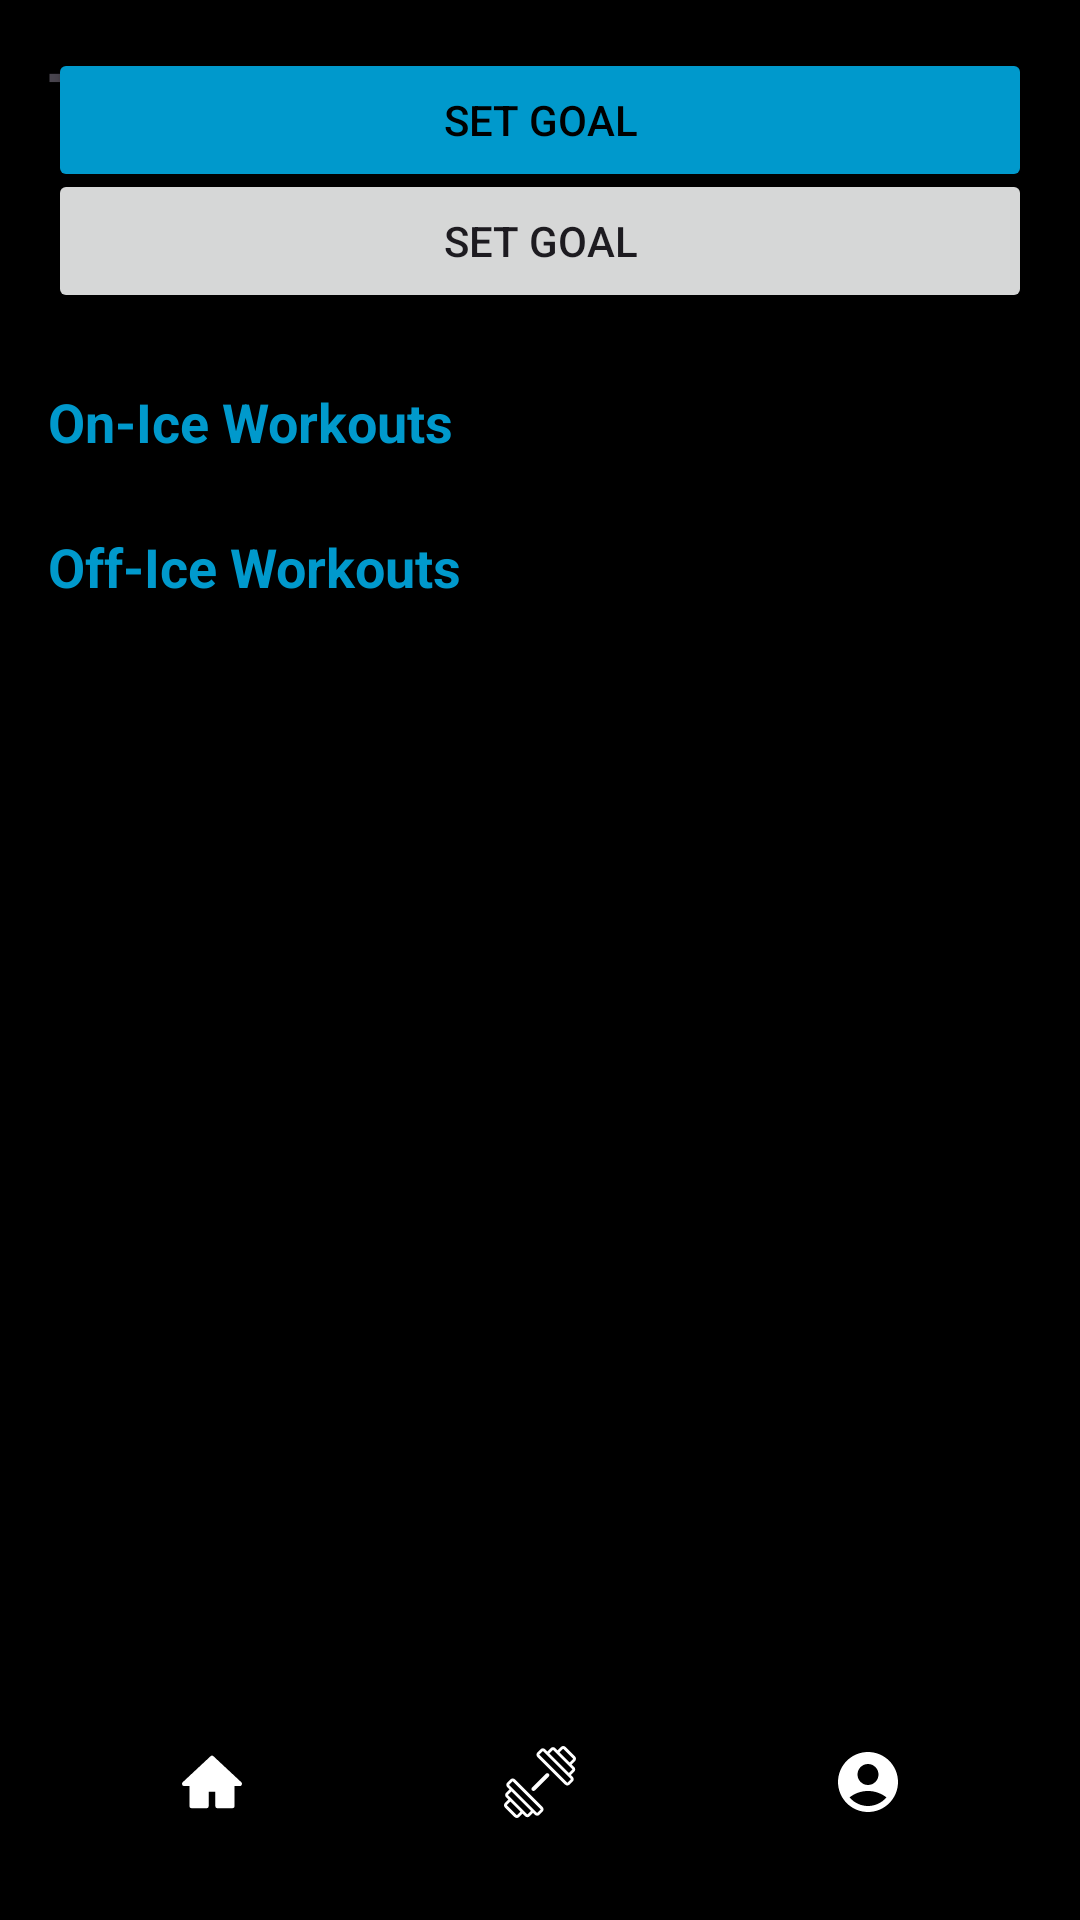

This screen was rendered from an Android layout file. Write that file and the resources it references.
<!-- AndroidManifest.xml: application theme Theme.TrainHockey -->
<!-- res/layout/activity_todays_workout.xml -->
<?xml version="1.0" encoding="utf-8"?>
<RelativeLayout
    xmlns:android="http://schemas.android.com/apk/res/android"
    xmlns:app="http://schemas.android.com/apk/res-auto"
    xmlns:tools="http://schemas.android.com/tools"
    android:layout_width="match_parent"
    android:layout_height="match_parent"
    android:padding="16dp"
    android:background="@color/black"
    tools:context=".TodaysWorkoutActivity">


    <TextView
        android:id="@+id/workoutTitle"
        android:layout_width="wrap_content"
        android:layout_height="wrap_content"
        android:text="@string/today_s_workout"
        android:textSize="24sp"
        android:textStyle="bold"
        android:layout_gravity="center_horizontal"
        android:paddingBottom="8dp" />

    <Button
        android:id="@+id/setGoalButton"
        android:layout_width="match_parent"
        android:layout_height="wrap_content"
        android:text="@string/set_goal"
        android:layout_marginBottom="16dp"
        android:backgroundTint="@android:color/holo_blue_dark"
        android:textColor="@color/black" />


    <ScrollView
        android:id="@+id/scrollArea"
        android:layout_width="match_parent"
        android:layout_height="match_parent"
        android:layout_above="@+id/navigationBar">

        <LinearLayout
            android:layout_width="match_parent"
            android:layout_height="wrap_content"
            android:orientation="vertical">

            <TextView
                android:id="@+id/workoutTitle"
                android:layout_width="wrap_content"
                android:layout_height="wrap_content"
                android:text="Today's Workout"
                android:textSize="24sp"
                android:textStyle="bold"
                android:layout_gravity="center_horizontal"
                android:textColor="@android:color/holo_blue_dark"
                android:paddingBottom="8dp"/>

            <Button
                android:id="@+id/setGoalButton"
                android:layout_width="match_parent"
                android:layout_height="wrap_content"
                android:text="Set Goal"
                android:layout_marginBottom="16dp"/>

            <TextView
                android:id="@+id/onIceTitle"
                android:layout_width="wrap_content"
                android:layout_height="wrap_content"
                android:text="On-Ice Workouts"
                android:textSize="18sp"
                android:textStyle="bold"
                android:textColor="@android:color/holo_blue_dark"
                android:paddingTop="8dp"/>

            <ListView
                android:id="@+id/onIceWorkoutsList"
                android:layout_width="match_parent"
                android:layout_height="wrap_content"
                android:layout_marginBottom="16dp"/>

            <TextView
                android:id="@+id/offIceTitle"
                android:layout_width="wrap_content"
                android:layout_height="wrap_content"
                android:text="Off-Ice Workouts"
                android:textSize="18sp"
                android:textStyle="bold"
                android:textColor="@android:color/holo_blue_dark"
                android:paddingTop="8dp"/>

            <ListView
                android:id="@+id/offIceWorkoutsList"
                android:layout_width="match_parent"
                android:layout_height="wrap_content"
                android:layout_marginBottom="16dp"/>

        </LinearLayout>
    </ScrollView>

    
    <include
        android:id="@+id/navigationBar"
        layout="@layout/nav_bar"
        android:layout_alignParentBottom="true"
        android:layout_width="match_parent"
        android:layout_height="wrap_content" />
</RelativeLayout>
<!-- res/layout/nav_bar.xml (included above) -->
<?xml version="1.0" encoding="utf-8"?>
<androidx.constraintlayout.widget.ConstraintLayout
    xmlns:android="http://schemas.android.com/apk/res/android"
    xmlns:app="http://schemas.android.com/apk/res-auto"
    android:layout_width="match_parent"
    android:layout_height="wrap_content"
    android:paddingTop="8dp"
    android:paddingBottom="8dp"
    android:background="@android:color/transparent">

    <androidx.appcompat.widget.AppCompatImageButton
        android:id="@+id/workoutsButton"
        android:layout_width="0dp"
        android:layout_height="wrap_content"
        android:src="@drawable/dumbbell"
        app:layout_constraintBottom_toBottomOf="parent"
        app:layout_constraintEnd_toStartOf="@id/profileButton"
        app:layout_constraintStart_toEndOf="@id/homeButton"
        app:layout_constraintTop_toTopOf="parent"
        android:backgroundTint="@android:color/transparent"/>

    <androidx.appcompat.widget.AppCompatImageButton
        android:id="@+id/homeButton"
        android:layout_width="0dp"
        android:layout_height="wrap_content"
        android:src="@drawable/house"
        app:layout_constraintStart_toStartOf="parent"
        app:layout_constraintEnd_toStartOf="@id/workoutsButton"
        app:layout_constraintTop_toTopOf="parent"
        app:layout_constraintBottom_toBottomOf="parent"
        android:backgroundTint="@android:color/transparent"/>

    <androidx.appcompat.widget.AppCompatImageButton
        android:id="@+id/profileButton"
        android:layout_width="0dp"
        android:layout_height="wrap_content"
        app:layout_constraintStart_toEndOf="@id/workoutsButton"
        app:layout_constraintEnd_toEndOf="parent"
        app:layout_constraintTop_toTopOf="parent"
        app:layout_constraintBottom_toBottomOf="parent"
        android:outlineAmbientShadowColor="@android:color/white"
        android:src="@drawable/profilevector"
        android:backgroundTint="@android:color/transparent"/>

</androidx.constraintlayout.widget.ConstraintLayout>
<!-- resources referenced by this layout -->
<resources>
  <color name="black">#FF000000</color>
  <!-- drawable dumbbell: vector/xml drawable (drawable, 4560 chars, omitted) -->
  <!-- drawable house (drawable) -->
  <vector xmlns:aapt="http://schemas.android.com/aapt" xmlns:android="http://schemas.android.com/apk/res/android" android:height="24dp" android:viewportHeight="192" android:viewportWidth="192" android:width="24dp">
        
      <path android:fillColor="#FFFFFF" android:pathData="M41.73,160.13v-59.2H22L96,31.86l74,69.07h-19.73v59.2H110.8v-44.4H81.2v44.4z" android:strokeColor="#FFFFFF" android:strokeLineCap="round" android:strokeLineJoin="round" android:strokeWidth="12"/>
      
  </vector>
  <!-- drawable profilevector (drawable) -->
  <vector xmlns:android="http://schemas.android.com/apk/res/android" android:height="24dp" android:tint="#FFFFFF" android:viewportHeight="24" android:viewportWidth="24" android:width="24dp">
        
      <path android:fillColor="#FFFFFF" android:pathData="M12,2C6.48,2 2,6.48 2,12s4.48,10 10,10s10,-4.48 10,-10S17.52,2 12,2zM12,6c1.93,0 3.5,1.57 3.5,3.5S13.93,13 12,13s-3.5,-1.57 -3.5,-3.5S10.07,6 12,6zM12,20c-2.03,0 -4.43,-0.82 -6.14,-2.88C7.55,15.8 9.68,15 12,15s4.45,0.8 6.14,2.12C16.43,19.18 14.03,20 12,20z"/>
      
  </vector>
  <string name="set_goal">Set Goal</string>
  <string name="today_s_workout">Today\'s Workout</string>
  <style name="Theme.TrainHockey" parent="Theme.Material3.Light.NoActionBar">
          <item name="colorPrimary">@android:color/holo_blue_dark</item>
          <item name="colorOnPrimary">@color/white</item>
          <item name="colorSecondary">@color/black</item>
          <item name="colorOnSecondary">@color/black</item>
          <item name="android:statusBarColor" tools:targetApi="l">?attr/colorPrimary</item>
      </style>
  <color name="white">#FFFFFFFF</color>
</resources>
